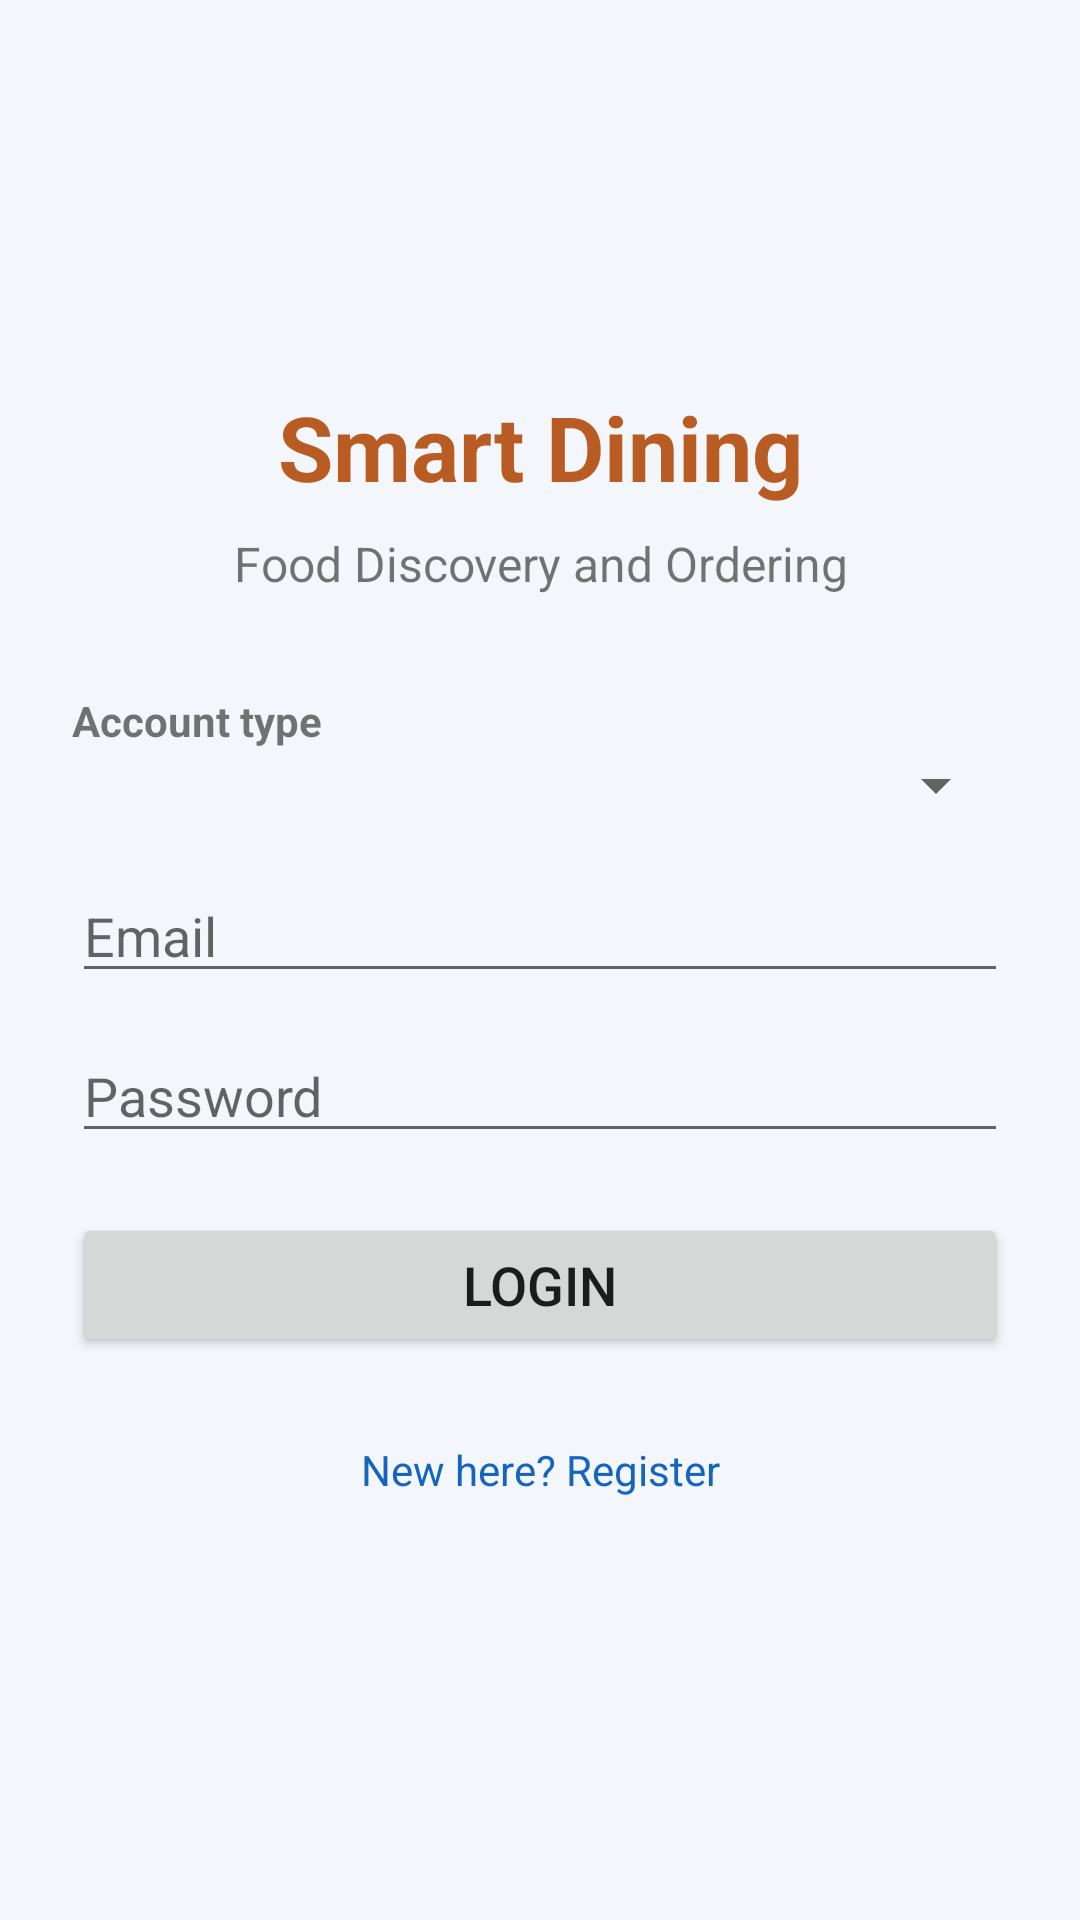

Layout XML and referenced resources for this Android screen:
<!-- AndroidManifest.xml: application theme Theme.SmartDining -->
<!-- res/layout/activity_main.xml -->
<?xml version="1.0" encoding="utf-8"?>
<ScrollView xmlns:android="http://schemas.android.com/apk/res/android"
    android:layout_width="match_parent"
    android:layout_height="match_parent"
    android:fillViewport="true"
    android:background="#F3F6FA">

    <LinearLayout
        android:layout_width="match_parent"
        android:layout_height="match_parent"
        android:orientation="vertical"
        android:gravity="center"
        android:padding="24dp">

        <TextView
            android:layout_width="match_parent"
            android:layout_height="wrap_content"
            android:text="Smart Dining"
            android:textSize="30sp"
            android:textStyle="bold"
            android:textColor="#B85C24"
            android:gravity="center"
            android:layout_marginBottom="8dp" />

        <TextView
            android:layout_width="match_parent"
            android:layout_height="wrap_content"
            android:text="Food Discovery and Ordering"
            android:textSize="16sp"
            android:gravity="center"
            android:layout_marginBottom="32dp" />

        <TextView
            android:layout_width="match_parent"
            android:layout_height="wrap_content"
            android:text="Account type"
            android:textStyle="bold" />

        <Spinner
            android:id="@+id/spAccountType"
            android:layout_width="match_parent"
            android:layout_height="wrap_content"
            android:layout_marginBottom="16dp" />

        <EditText
            android:id="@+id/etEmail"
            android:layout_width="match_parent"
            android:layout_height="wrap_content"
            android:hint="Email"
            android:inputType="textEmailAddress"
            android:layout_marginBottom="12dp" />

        <EditText
            android:id="@+id/etPassword"
            android:layout_width="match_parent"
            android:layout_height="wrap_content"
            android:hint="Password"
            android:inputType="textPassword"
            android:layout_marginBottom="20dp" />

        <Button
            android:id="@+id/btnLogin"
            android:layout_width="match_parent"
            android:layout_height="wrap_content"
            android:text="Login"
            android:textSize="18sp" />

        <TextView
            android:id="@+id/tvRegister"
            android:layout_width="match_parent"
            android:layout_height="wrap_content"
            android:text="New here? Register"
            android:gravity="center"
            android:textColor="#1565C0"
            android:padding="12dp"
            android:layout_marginTop="16dp" />
    </LinearLayout>
</ScrollView>
<!-- resources referenced by this layout -->
<resources>
  <style name="Theme.SmartDining" parent="Theme.AppCompat.Light.NoActionBar">
          
          <item name="colorPrimary">@color/purple_500</item>
          <item name="colorPrimaryDark">@color/purple_700</item>
          <item name="colorAccent">@color/teal_200</item>
          
      </style>
  <color name="purple_500">#FF17324D</color>
  <color name="purple_700">#FF102538</color>
  <color name="teal_200">#FF54B8A9</color>
</resources>
